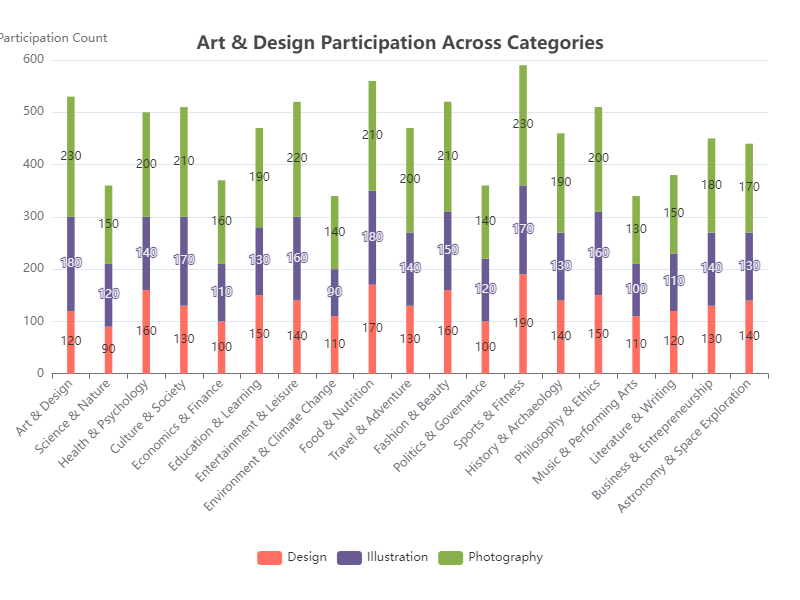

The file beside this chart, header and first rows:
Category, Design, Illustration, Photography
Art & Design, 120, 180, 230
Science & Nature, 90, 120, 150
Health & Psychology, 160, 140, 200
Culture & Society, 130, 170, 210
Economics & Finance, 100, 110, 160
Education & Learning, 150, 130, 190
Entertainment & Leisure, 140, 160, 220
Environment & Climate Change, 110, 90, 140
Food & Nutrition, 170, 180, 210
Travel & Adventure, 130, 140, 200
Fashion & Beauty, 160, 150, 210
Politics & Governance, 100, 120, 140
Sports & Fitness, 190, 170, 230
History & Archaeology, 140, 130, 190
Philosophy & Ethics, 150, 160, 200
Music & Performing Arts, 110, 100, 130
Literature & Writing, 120, 110, 150
Business & Entrepreneurship, 130, 140, 180
Astronomy & Space Exploration, 140, 130, 170
